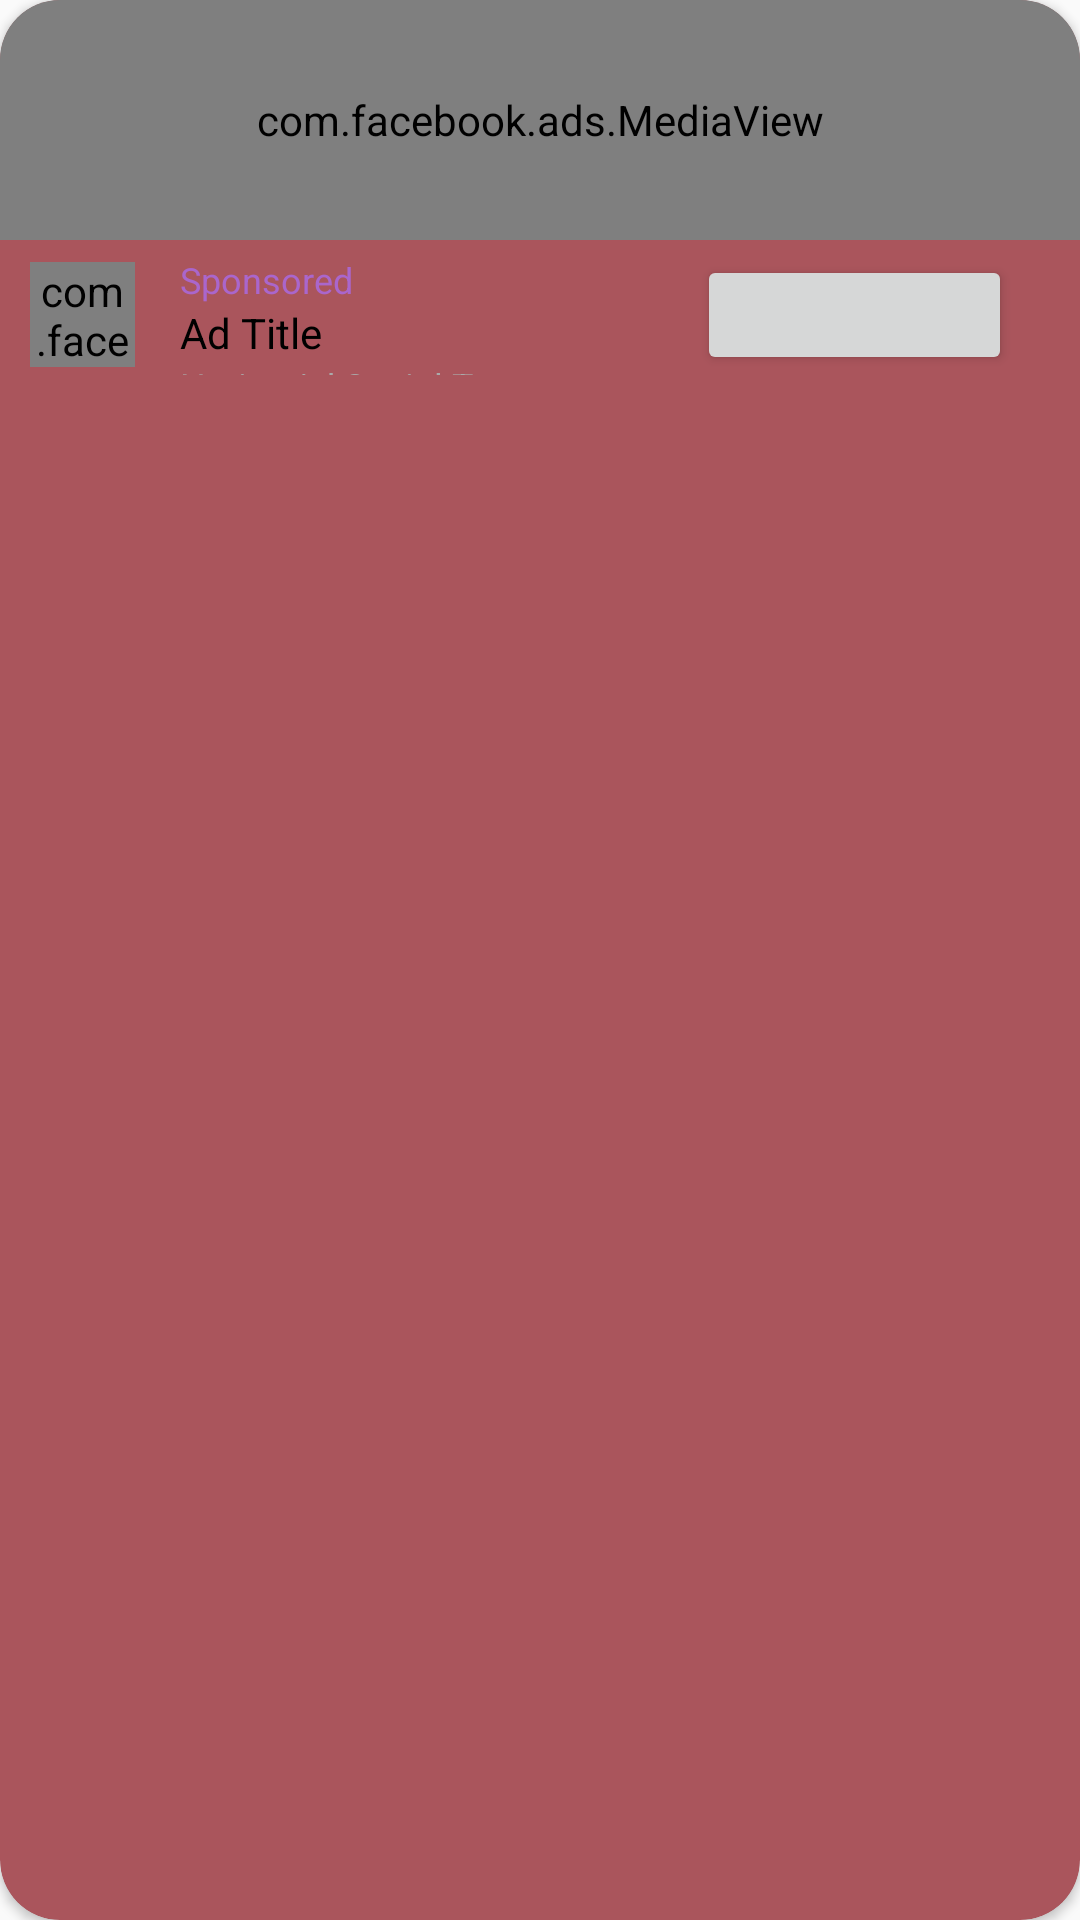

Produce the Android XML layout that renders to this screen, including the resource entries it uses.
<!-- AndroidManifest.xml: application theme Theme.Webproject -->
<!-- res/layout/smalladlayout.xml -->
<?xml version="1.0" encoding="utf-8"?>
<androidx.cardview.widget.CardView xmlns:android="http://schemas.android.com/apk/res/android"
    android:layout_width="match_parent"
    android:layout_height="140dp"
    xmlns:app="http://schemas.android.com/apk/res-auto"
    android:orientation="vertical"
    app:cardCornerRadius="20dp"
    android:layout_gravity="center"
    android:gravity="center"
    android:layout_margin="20dp"
    app:cardBackgroundColor="#AA555C">

    <RelativeLayout
        android:layout_height="match_parent"
        android:orientation="vertical"
        android:layout_gravity="center"
        android:gravity="center"
        android:layout_width="match_parent">

        <LinearLayout
            android:id="@+id/ad_choic_container"
            android:layout_width="wrap_content"
            android:layout_height="wrap_content"
            android:background="#fff"
            android:orientation="horizontal" />

        <LinearLayout
            android:layout_width="match_parent"
            android:layout_height="match_parent"
            android:orientation="vertical"
            >

            <com.facebook.ads.MediaView
                android:id="@+id/native_ad_med"
                android:layout_width="match_parent"
                android:layout_marginBottom="5dp"
                android:layout_height="80dp"/>

            <LinearLayout
                android:layout_width="match_parent"
                android:layout_height="40dp"
                android:layout_gravity="center"
                android:weightSum="2"
                android:orientation="horizontal"
                >

                <LinearLayout
                    android:layout_width="0dp"
                    android:layout_height="wrap_content"
                    android:layout_weight="1.3"
                    android:orientation="horizontal">

                    <com.facebook.ads.AdIconView
                        android:id="@+id/native_ad_ic"
                        android:background="@mipmap/ic_launcher"
                        android:layout_gravity="center_vertical"
                        android:layout_marginHorizontal="10dp"
                        android:layout_width="35dp"
                        android:layout_height="35dp" />

                    <LinearLayout
                        android:layout_width="wrap_content"
                        android:layout_height="wrap_content"
                        android:orientation="vertical"
                        android:layout_marginHorizontal="5dp">

                        <TextView
                            android:id="@+id/native_ad_sponsored_lab"
                            android:layout_width="wrap_content"
                            android:layout_height="wrap_content"
                            android:ellipsize="end"
                            android:lines="1"
                            android:text="Sponsored"
                            android:textColor="@android:color/holo_purple"
                            android:textSize="12sp" />

                        <TextView
                            android:id="@+id/native_ad_ti"
                            android:layout_width="wrap_content"
                            android:layout_height="wrap_content"
                            android:ellipsize="end"
                            android:lines="1"
                            android:text="Ad Title"
                            android:textColor="@android:color/black" />

                        <TextView
                            android:id="@+id/native_ad_social_cont"
                            android:layout_width="wrap_content"
                            android:layout_height="wrap_content"
                            android:ellipsize="end"
                            android:text="Native Ad Social Text"
                            android:lines="1"
                            android:textColor="@android:color/darker_gray"
                            android:textSize="12sp" />

                        <TextView
                            android:id="@+id/native_ad_bo"
                            android:layout_width="match_parent"
                            android:layout_height="wrap_content"
                            android:ellipsize="end"
                            android:gravity="center_vertical"
                            android:text="Native Ad Body"
                            android:lines="2"
                            android:textColor="@android:color/black"
                            android:textSize="12sp" />

                    </LinearLayout>

                </LinearLayout>

                <Button
                    android:id="@+id/native_ad_call_to_act"
                    android:layout_width="0dp"
                    android:layout_height="wrap_content"
                    android:layout_weight="0.6"
                    android:foregroundTint="#fff"
                    android:layout_gravity="bottom"
                    android:layout_marginHorizontal="5dp"
                    android:textColor="@color/colorPrimary"
                    android:textSize="8sp" />

            </LinearLayout>

        </LinearLayout>

    </RelativeLayout>

</androidx.cardview.widget.CardView>
<!-- resources referenced by this layout -->
<resources>
  <color name="colorPrimary">#7c4dff</color>
  <!-- mipmap ic_launcher: png bitmap (mipmap-hdpi, 2407 bytes) -->
  <style name="Theme.Webproject" parent="Theme.AppCompat.Light.DarkActionBar">
          
          <item name="colorPrimary">@color/Teal</item>
          <item name="colorPrimaryVariant">@color/teal_700</item>
          <item name="colorOnPrimary">@color/white</item>
          
          <item name="colorSecondary">@color/teal_200</item>
          <item name="colorSecondaryVariant">@color/teal_700</item>
          <item name="colorOnSecondary">@color/teal_700</item>
          
      </style>
  <color name="Teal">#FF153C3C</color>
  <color name="teal_700">#FF018786</color>
  <color name="white">#FFFFFFFF</color>
  <color name="teal_200">#FF03DAC5</color>
</resources>
